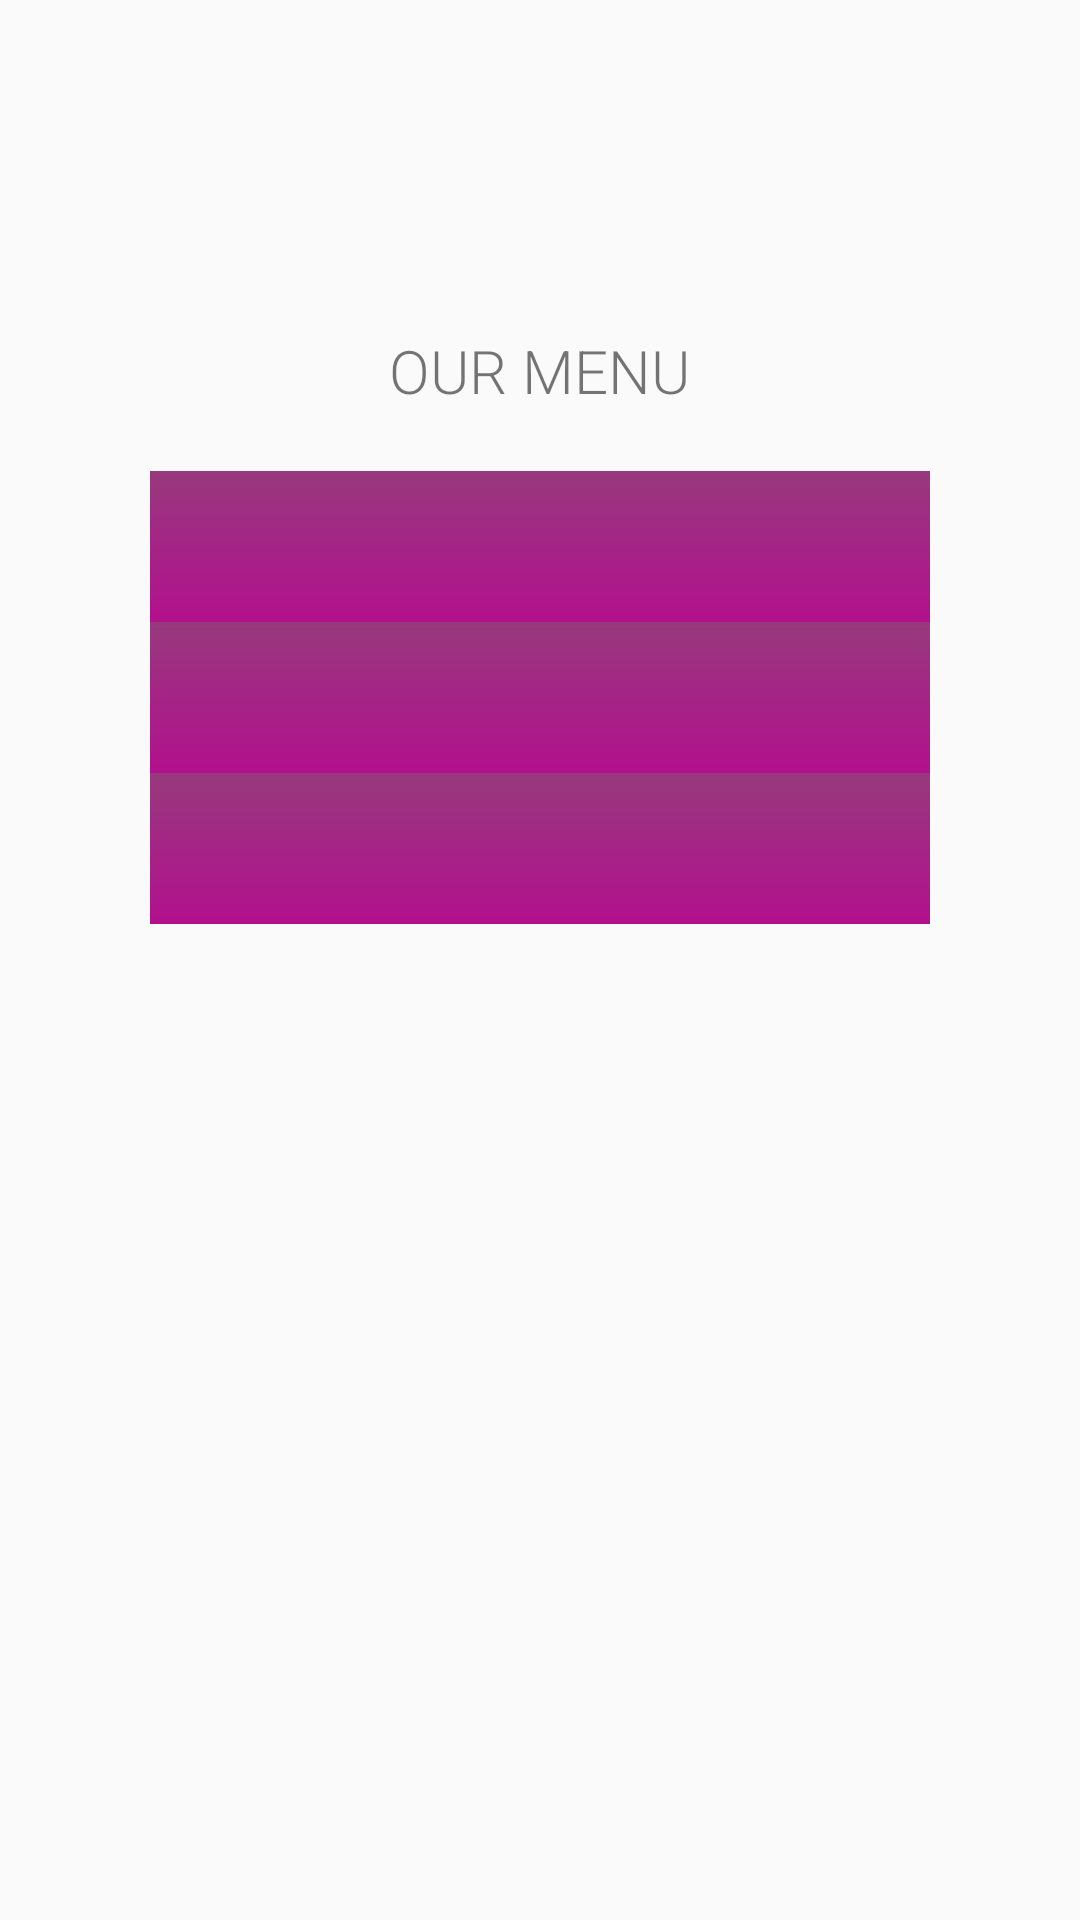

Reconstruct the res/layout file that produces this screen, plus the resources it refers to.
<!-- AndroidManifest.xml: application theme Theme.TheCheezery -->
<!-- res/layout/activity_menu.xml -->
<?xml version="1.0" encoding="utf-8"?>
<LinearLayout xmlns:android="http://schemas.android.com/apk/res/android"
        xmlns:tools="http://schemas.android.com/tools"
        xmlns:app="http://schemas.android.com/apk/res-auto"
        android:orientation="vertical"
        android:id="@+id/main"
        android:layout_width="match_parent"
        android:layout_height="match_parent"
        tools:context=".MenuActivity">

    <ImageView
            android:contentDescription="@string/txt_img_description"
            android:layout_width="241dp"
            android:layout_height="wrap_content"
            android:scaleType="centerInside"
            android:src="@drawable/title"
            android:layout_gravity="center_horizontal"
            android:layout_marginTop="50dp"
            android:layout_marginBottom="50dp" />

    <TextView
            android:layout_width="wrap_content"
            android:layout_height="wrap_content"
            android:fontFamily="sans-serif-light"
            android:text="@string/our_menu"
            android:textAllCaps="true"
            android:layout_gravity="center_horizontal"
            android:textSize="20sp"
            android:layout_marginTop="10dp" />

    <GridLayout
            android:layout_width="match_parent"
            android:layout_height="wrap_content"
            android:columnCount="2"
            android:layout_marginTop="20dp"
            android:paddingHorizontal="50dp">

        <Button
                android:id="@+id/cold_drinks"
                android:text="@string/cold_drinks"
                android:textColor="@color/dusty_white"
                android:background="@drawable/first_gradient"
                android:paddingHorizontal="@dimen/menu_buttons_padding"
                android:layout_marginEnd="@dimen/menu_buttons_margin"
                android:layout_gravity="fill_horizontal"
                android:layout_columnWeight="1"
                android:textSize="@dimen/menu_buttons_text"
                android:paddingVertical="@dimen/menu_buttons_padding_vertical"
            />

        <Button
                android:id="@+id/hot_drinks"
                android:text="@string/hot_drinks"
                android:textColor="@color/dusty_white"
                android:background="@drawable/second_gradient"
                android:paddingHorizontal="@dimen/menu_buttons_padding"
                android:layout_marginStart="@dimen/menu_buttons_margin"
                android:layout_gravity="fill_horizontal"
                android:layout_columnWeight="1"
                android:textSize="@dimen/menu_buttons_text"
                android:paddingVertical="@dimen/menu_buttons_padding_vertical"
            />

        <Button
                android:id="@+id/sweets"
                android:text="@string/sweets"
                android:textColor="@color/dusty_white"
                android:background="@drawable/first_gradient"
                android:paddingHorizontal="@dimen/menu_buttons_padding"
                android:layout_marginEnd="@dimen/menu_buttons_margin"
                android:layout_gravity="fill_horizontal"
                android:layout_columnWeight="1"
                android:textSize="@dimen/menu_buttons_text"
                android:paddingVertical="@dimen/menu_buttons_padding_vertical"
            />

        <Button
                android:id="@+id/salties"
                android:text="@string/salties"
                android:textColor="@color/dusty_white"
                android:background="@drawable/second_gradient"
                android:paddingHorizontal="@dimen/menu_buttons_padding"
                android:layout_marginStart="@dimen/menu_buttons_margin"
                android:layout_gravity="fill_horizontal"
                android:layout_columnWeight="1"
                android:textSize="@dimen/menu_buttons_text"
                android:paddingVertical="@dimen/menu_buttons_padding_vertical"
            />

        <Button
                android:id="@+id/combos"
                android:text="@string/combos"
                android:textColor="@color/dusty_white"
                android:background="@drawable/first_gradient"
                android:paddingHorizontal="@dimen/menu_buttons_padding"
                android:layout_marginEnd="@dimen/menu_buttons_margin"
                android:layout_gravity="fill_horizontal"
                android:layout_columnWeight="1"
                android:textSize="@dimen/menu_buttons_text"
                android:paddingVertical="@dimen/menu_buttons_padding_vertical"
            />

        <Button
                android:id="@+id/costumazible"
                android:text="@string/costumazible"
                android:textColor="@color/dusty_white"
                android:background="@drawable/second_gradient"
                android:paddingHorizontal="@dimen/menu_buttons_padding"
                android:layout_marginStart="@dimen/menu_buttons_margin"
                android:layout_gravity="fill_horizontal"
                android:layout_columnWeight="1"
                android:textSize="@dimen/menu_buttons_text"
                android:paddingVertical="@dimen/menu_buttons_padding_vertical"
            />
    </GridLayout>

</LinearLayout>
<!-- resources referenced by this layout -->
<resources>
  <color name="dusty_white">#EBEBEB</color>
  <dimen name="menu_buttons_margin">2dp</dimen>
  <dimen name="menu_buttons_padding">20dp</dimen>
  <dimen name="menu_buttons_padding_vertical">15dp</dimen>
  <dimen name="menu_buttons_text">15sp</dimen>
  <!-- drawable first_gradient (drawable) -->
  <?xml version="1.0" encoding="utf-8"?>
  <shape xmlns:android="http://schemas.android.com/apk/res/android">
      <gradient
          android:startColor="@color/very_purple"
          android:endColor="@color/less_purple"
          android:angle="270"/>
  </shape>
  <!-- drawable second_gradient (drawable) -->
  <?xml version="1.0" encoding="utf-8"?>
  <shape xmlns:android="http://schemas.android.com/apk/res/android">
      <gradient
          android:startColor="@color/less_purple"
          android:endColor="@color/pinky"
          android:angle="270"/>
  </shape>
  <string name="cold_drinks">Cold Drinks</string>
  <string name="combos">Combos</string>
  <string name="costumazible">Costum</string>
  <string name="hot_drinks">Hot Drinks</string>
  <string name="our_menu">Our Menu</string>
  <string name="salties">Salties</string>
  <string name="sweets">Sweets</string>
  <string name="txt_img_description">The Cheezery</string>
  <style name="Theme.TheCheezery" parent="Base.Theme.TheCheezery" />
  <color name="very_purple">#97397D</color>
  <color name="less_purple">#B2108D</color>
  <color name="pinky">#C50390</color>
  <style name="Base.Theme.TheCheezery" parent="Theme.AppCompat.DayNight.NoActionBar">
          
           <item name="colorPrimary">@color/very_purple</item>
          <item name="colorPrimaryVariant">@color/less_purple</item>
          <item name="colorOnPrimary">@color/dusty_white</item>
  
          <item name="colorSecondary">@color/pinky</item>
          <item name="colorSecondaryVariant">@color/last_pink</item>
          <item name="colorOnSecondary">@color/black</item>
      </style>
  <color name="last_pink">#EF029D</color>
  <color name="black">#FF000000</color>
</resources>
